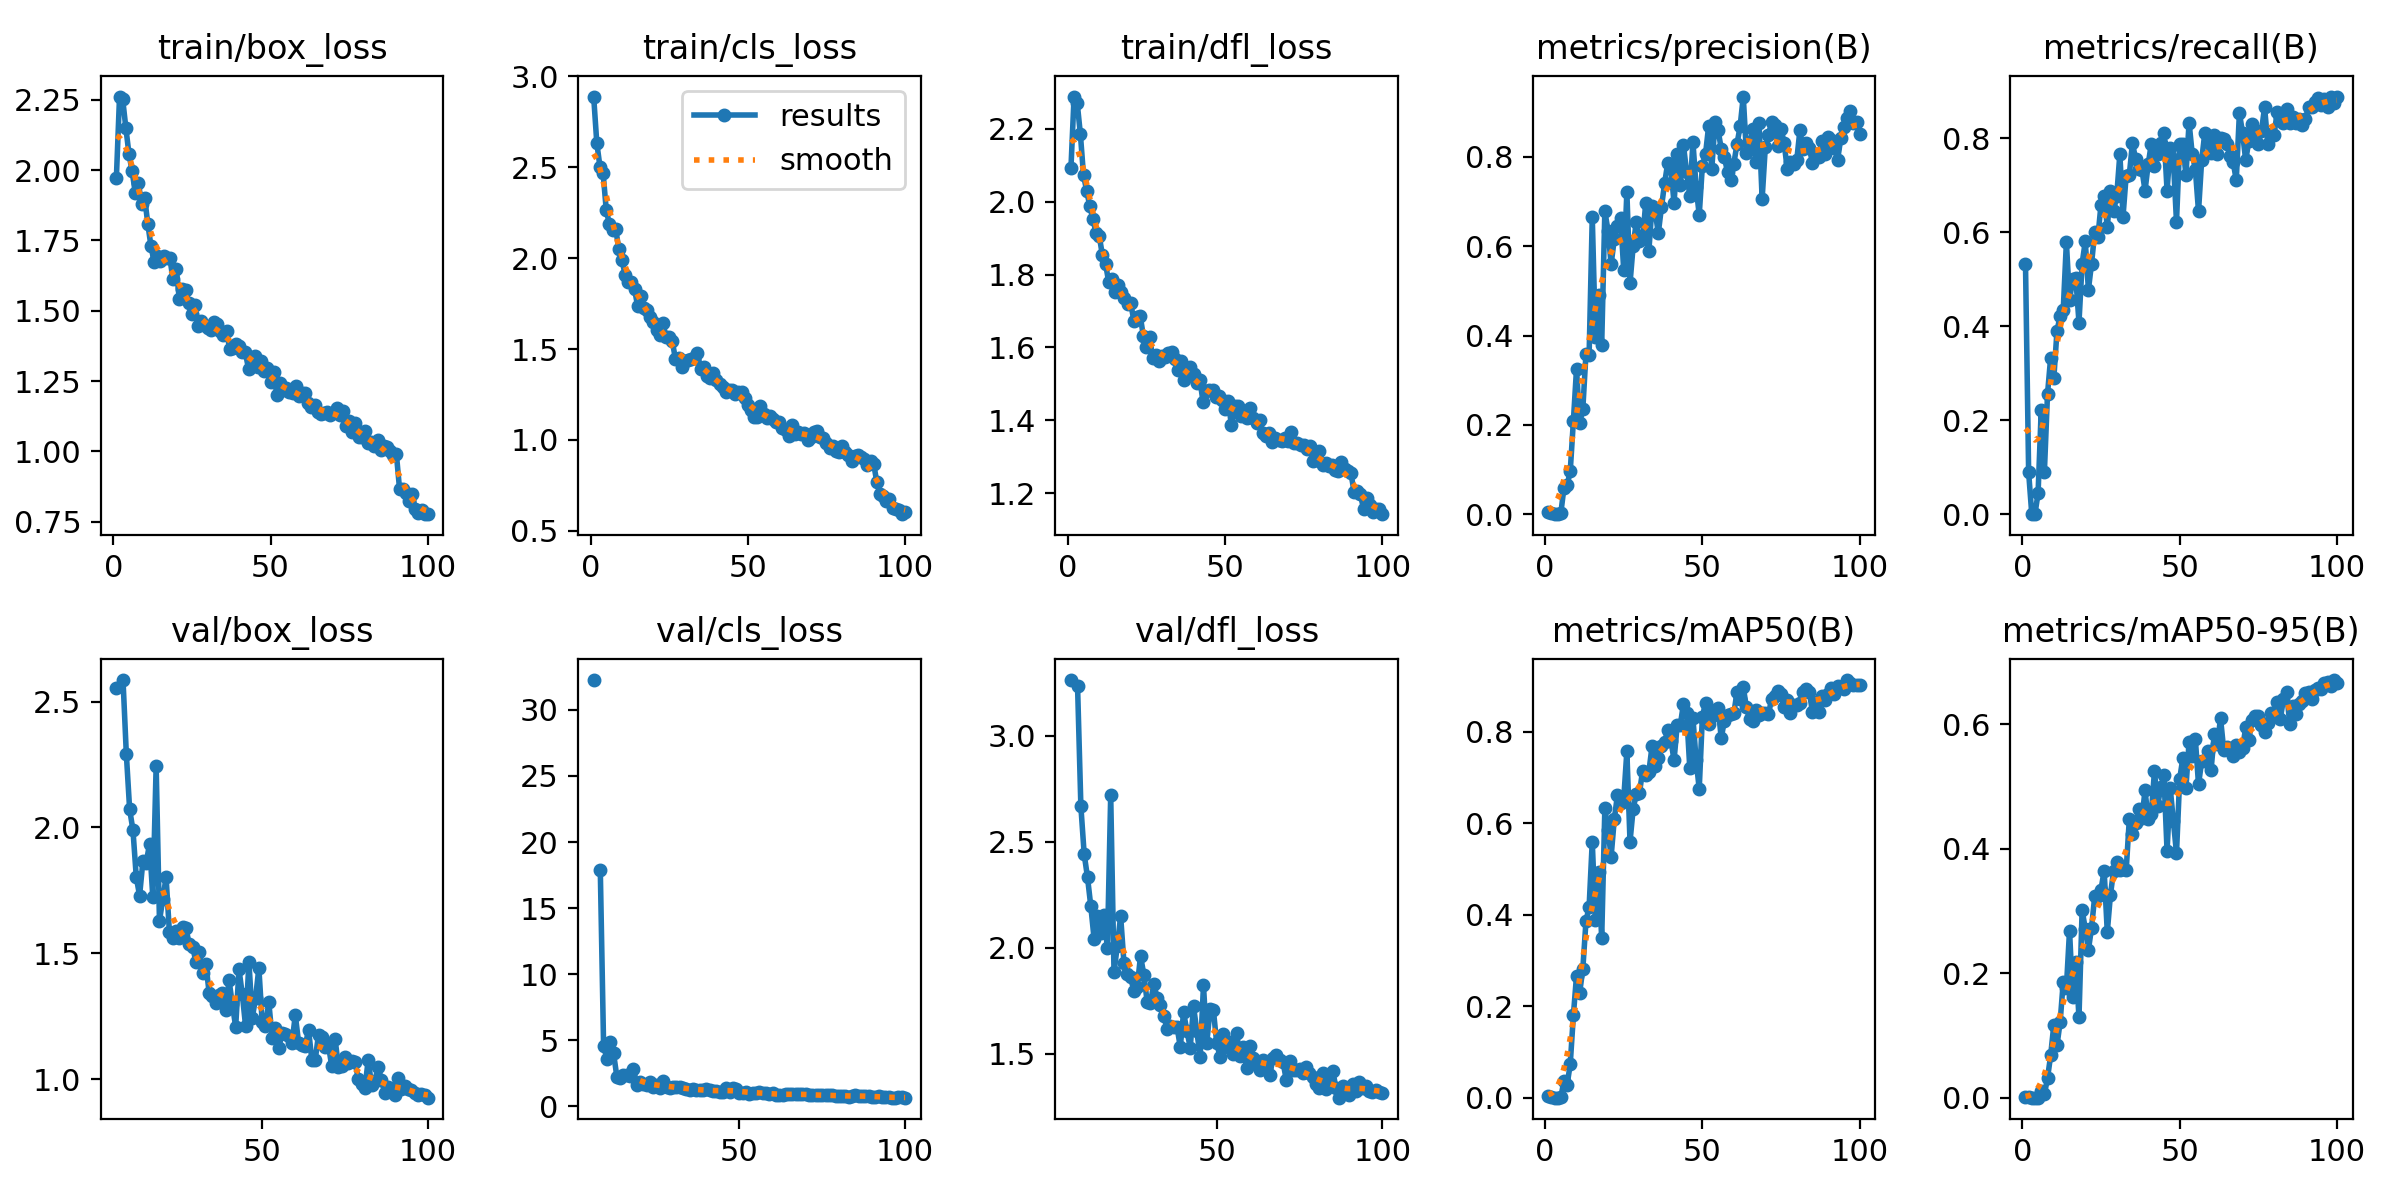

The data file committed next to this chart (first rows):
epoch, time, train/box_loss, train/cls_loss, train/dfl_loss, metrics/precision(B), metrics/recall(B), metrics/mAP50(B), metrics/mAP50-95(B), val/box_loss, val/cls_loss, val/dfl_loss, lr/pg0, lr/pg1, lr/pg2
1, 10.79, 1.973, 2.889, 2.092, 0.00444, 0.5333, 0.00314, 0.00098, nan, nan, nan, 0.0006491, 0.0006491, 0.0006491
2, 21.19, 2.262, 2.633, 2.289, 0.00271, 0.08889, 0.00141, 0.0003, nan, nan, nan, 0.001303, 0.001303, 0.001303
3, 31.41, 2.252, 2.503, 2.27, 0, 0, 0, 0, nan, nan, nan, 0.001943, 0.001943, 0.001943
4, 41.57, 2.151, 2.468, 2.186, 0, 0, 0, 0, nan, nan, nan, 0.001941, 0.001941, 0.001941
5, 51.83, 2.057, 2.265, 2.072, 0.00199, 0.04444, 0.0006, 0.00019, nan, nan, nan, 0.001921, 0.001921, 0.001921
6, 62.06, 1.997, 2.187, 2.031, 0.05877, 0.2222, 0.03704, 0.01107, 2.554, 32.25, 3.263, 0.001901, 0.001901, 0.001901
7, 72.61, 1.919, 2.156, 1.988, 0.06461, 0.08889, 0.02811, 0.00531, nan, nan, nan, 0.001881, 0.001881, 0.001881
8, 82.93, 1.955, 2.162, 1.952, 0.09613, 0.2556, 0.07323, 0.03124, 2.586, 17.86, 3.233, 0.001861, 0.001861, 0.001861
9, 93.59, 1.879, 2.049, 1.914, 0.2089, 0.3333, 0.1801, 0.06814, 2.292, 4.544, 2.667, 0.001842, 0.001842, 0.001842
10, 104.2, 1.9, 1.989, 1.906, 0.3258, 0.2889, 0.2668, 0.1167, 2.072, 3.616, 2.441, 0.001822, 0.001822, 0.001822
11, 114.8, 1.808, 1.909, 1.853, 0.2031, 0.3889, 0.2297, 0.08389, 1.989, 4.873, 2.333, 0.001802, 0.001802, 0.001802
12, 125.2, 1.729, 1.87, 1.83, 0.2359, 0.4222, 0.2814, 0.1208, 1.804, 4.019, 2.195, 0.001782, 0.001782, 0.001782
13, 135.8, 1.673, 1.871, 1.78, 0.3589, 0.4353, 0.3855, 0.1858, 1.729, 2.246, 2.041, 0.001762, 0.001762, 0.001762
14, 146.5, 1.693, 1.829, 1.788, 0.3565, 0.5786, 0.4174, 0.1769, 1.866, 2.138, 2.149, 0.001743, 0.001743, 0.001743
15, 156.9, 1.679, 1.734, 1.752, 0.6656, 0.4556, 0.5597, 0.2684, 1.861, 2.353, 2.069, 0.001723, 0.001723, 0.001723
16, 167.5, 1.695, 1.791, 1.772, 0.3968, 0.5, 0.3878, 0.1617, 1.934, 2.384, 2.155, 0.001703, 0.001703, 0.001703
17, 177.9, 1.686, 1.725, 1.752, 0.4902, 0.5022, 0.4941, 0.2184, 1.722, 2.298, 1.998, 0.001683, 0.001683, 0.001683
18, 188.2, 1.687, 1.716, 1.735, 0.3796, 0.4079, 0.3484, 0.1289, 2.244, 2.821, 2.719, 0.001663, 0.001663, 0.001663
19, 198.5, 1.611, 1.676, 1.718, 0.6784, 0.5333, 0.6322, 0.3012, 1.629, 1.593, 1.884, 0.001644, 0.001644, 0.001644
20, 209, 1.65, 1.647, 1.722, 0.6352, 0.5804, 0.585, 0.2717, 1.716, 1.864, 2.011, 0.001624, 0.001624, 0.001624
21, 219.4, 1.541, 1.607, 1.674, 0.5601, 0.4778, 0.5271, 0.2373, 1.801, 1.706, 2.149, 0.001604, 0.001604, 0.001604
22, 229.6, 1.576, 1.579, 1.684, 0.6154, 0.5334, 0.6089, 0.2732, 1.585, 1.648, 1.929, 0.001584, 0.001584, 0.001584
23, 239.9, 1.573, 1.645, 1.687, 0.6447, 0.6, 0.6612, 0.3234, 1.562, 1.811, 1.878, 0.001564, 0.001564, 0.001564
24, 250.6, 1.526, 1.565, 1.633, 0.6625, 0.5889, 0.6444, 0.3247, 1.588, 1.476, 1.861, 0.001545, 0.001545, 0.001545
25, 260.8, 1.49, 1.565, 1.603, 0.5475, 0.6586, 0.653, 0.3341, 1.559, 1.6, 1.796, 0.001525, 0.001525, 0.001525
26, 271.4, 1.521, 1.542, 1.629, 0.7214, 0.6778, 0.7571, 0.3649, 1.605, 1.358, 1.814, 0.001505, 0.001505, 0.001505
27, 282.1, 1.445, 1.445, 1.57, 0.5168, 0.6111, 0.5596, 0.2661, 1.599, 1.907, 1.962, 0.001485, 0.001485, 0.001485
28, 292.4, 1.464, 1.448, 1.58, 0.6008, 0.6889, 0.6314, 0.3257, 1.535, 1.498, 1.874, 0.001465, 0.001465, 0.001465
29, 302.9, 1.451, 1.401, 1.564, 0.6551, 0.6444, 0.6642, 0.3646, 1.526, 1.391, 1.746, 0.001446, 0.001446, 0.001446
30, 313.2, 1.439, 1.434, 1.577, 0.6122, 0.6778, 0.666, 0.3783, 1.467, 1.438, 1.74, 0.001426, 0.001426, 0.001426
31, 323.9, 1.431, 1.439, 1.575, 0.6156, 0.7667, 0.7147, 0.3651, 1.504, 1.428, 1.83, 0.001406, 0.001406, 0.001406
32, 334.2, 1.459, 1.446, 1.584, 0.6972, 0.6333, 0.7045, 0.3677, 1.421, 1.464, 1.764, 0.001386, 0.001386, 0.001386
33, 344.5, 1.453, 1.45, 1.587, 0.5904, 0.7206, 0.7126, 0.3651, 1.459, 1.392, 1.732, 0.001366, 0.001366, 0.001366
34, 354.8, 1.428, 1.48, 1.569, 0.6905, 0.7222, 0.7681, 0.4471, 1.342, 1.333, 1.679, 0.001347, 0.001347, 0.001347
35, 365.4, 1.413, 1.388, 1.539, 0.6764, 0.7899, 0.7256, 0.4237, 1.329, 1.248, 1.619, 0.001327, 0.001327, 0.001327
36, 375.6, 1.43, 1.404, 1.564, 0.6297, 0.7557, 0.7415, 0.4412, 1.303, 1.342, 1.634, 0.001307, 0.001307, 0.001307
37, 385.9, 1.363, 1.352, 1.509, 0.6876, 0.7338, 0.7679, 0.4638, 1.333, 1.253, 1.629, 0.001287, 0.001287, 0.001287
38, 396.5, 1.369, 1.339, 1.52, 0.7412, 0.7333, 0.7783, 0.4487, 1.344, 1.205, 1.629, 0.001267, 0.001267, 0.001267
39, 406.8, 1.383, 1.367, 1.545, 0.7869, 0.6889, 0.8028, 0.4936, 1.273, 1.23, 1.533, 0.001248, 0.001248, 0.001248
40, 417.4, 1.374, 1.328, 1.528, 0.7754, 0.7444, 0.7808, 0.4475, 1.393, 1.286, 1.696, 0.001228, 0.001228, 0.001228
41, 427.6, 1.353, 1.307, 1.503, 0.696, 0.7889, 0.7378, 0.4565, 1.297, 1.215, 1.608, 0.001208, 0.001208, 0.001208
42, 437.9, 1.352, 1.293, 1.509, 0.8064, 0.7404, 0.815, 0.525, 1.208, 1.131, 1.53, 0.001188, 0.001188, 0.001188
43, 448.6, 1.293, 1.266, 1.451, 0.7361, 0.7667, 0.8153, 0.4689, 1.436, 1.173, 1.724, 0.001168, 0.001168, 0.001168
44, 459, 1.323, 1.276, 1.479, 0.8256, 0.7891, 0.8614, 0.4986, 1.337, 1.077, 1.607, 0.001149, 0.001149, 0.001149
45, 469.4, 1.338, 1.272, 1.484, 0.7653, 0.8111, 0.8409, 0.5179, 1.21, 1.101, 1.485, 0.001129, 0.001129, 0.001129
46, 479.7, 1.301, 1.253, 1.483, 0.7132, 0.6889, 0.7206, 0.3964, 1.467, 1.367, 1.823, 0.001109, 0.001109, 0.001109
47, 490.2, 1.322, 1.265, 1.465, 0.8335, 0.779, 0.8303, 0.4978, 1.242, 1.094, 1.552, 0.001089, 0.001089, 0.001089
48, 500.5, 1.287, 1.266, 1.468, 0.7337, 0.7556, 0.7388, 0.4446, 1.322, 1.371, 1.713, 0.001069, 0.001069, 0.001069
49, 510.8, 1.295, 1.231, 1.455, 0.6699, 0.6222, 0.6751, 0.3928, 1.441, 1.336, 1.706, 0.00105, 0.00105, 0.00105
50, 521.1, 1.245, 1.194, 1.431, 0.7799, 0.7872, 0.8324, 0.5117, 1.226, 1.033, 1.549, 0.00103, 0.00103, 0.00103
51, 531.6, 1.281, 1.166, 1.453, 0.8064, 0.7868, 0.8638, 0.5451, 1.211, 1.015, 1.487, 0.00101, 0.00101, 0.00101
52, 542.2, 1.2, 1.127, 1.387, 0.8693, 0.7222, 0.8178, 0.498, 1.306, 1.103, 1.595, 0.0009902, 0.0009902, 0.0009902
53, 552.6, 1.242, 1.127, 1.439, 0.7734, 0.8333, 0.8349, 0.5715, 1.165, 0.9654, 1.532, 0.0009704, 0.0009704, 0.0009704
54, 563.3, 1.218, 1.186, 1.44, 0.8771, 0.7667, 0.8479, 0.5484, 1.204, 1.044, 1.555, 0.0009506, 0.0009506, 0.0009506
55, 573.6, 1.226, 1.145, 1.411, 0.8593, 0.7333, 0.8529, 0.5756, 1.123, 1.003, 1.499, 0.0009308, 0.0009308, 0.0009308
56, 584.3, 1.211, 1.123, 1.419, 0.8183, 0.6444, 0.786, 0.5033, 1.184, 1.055, 1.597, 0.000911, 0.000911, 0.000911
57, 594.7, 1.206, 1.132, 1.407, 0.7995, 0.7534, 0.8243, 0.5406, 1.178, 1.04, 1.491, 0.0008912, 0.0008912, 0.0008912
58, 605.1, 1.233, 1.115, 1.434, 0.7655, 0.8111, 0.8373, 0.5412, 1.171, 0.9938, 1.535, 0.0008714, 0.0008714, 0.0008714
59, 615.5, 1.195, 1.097, 1.406, 0.7482, 0.7923, 0.838, 0.5577, 1.145, 0.9444, 1.434, 0.0008516, 0.0008516, 0.0008516
60, 625.8, 1.206, 1.097, 1.394, 0.7847, 0.7693, 0.8401, 0.5272, 1.254, 1.005, 1.535, 0.0008318, 0.0008318, 0.0008318
... 40 more rows
